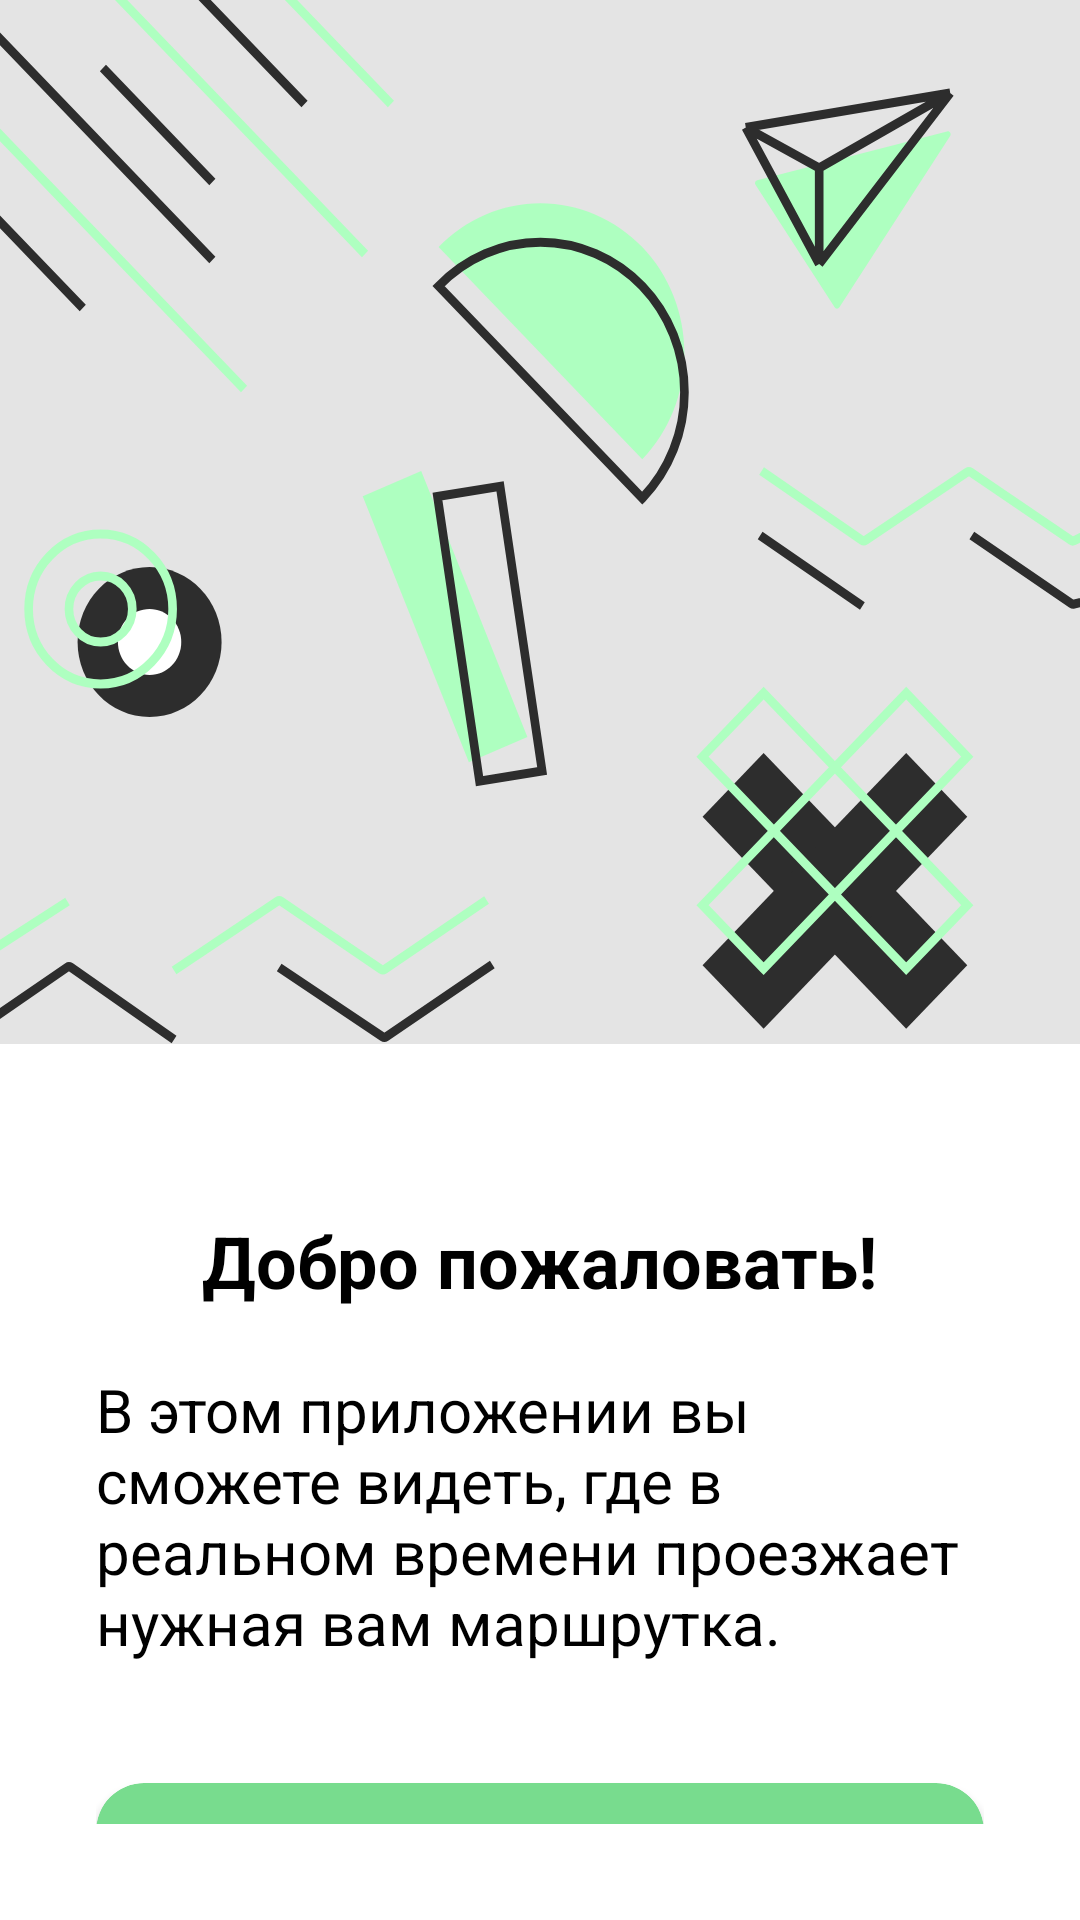

Here is an Android app screen rendered from its layout file. Give the layout XML and the strings, colors and styles it references.
<!-- AndroidManifest.xml: application theme Theme.KBway -->
<!-- res/layout/user_first_screen.xml -->
<?xml version="1.0" encoding="utf-8"?>
<LinearLayout xmlns:android="http://schemas.android.com/apk/res/android"
    xmlns:app="http://schemas.android.com/apk/res-auto"
    android:layout_width="match_parent"
    android:layout_height="match_parent"
    android:background="@color/white"
    android:orientation="vertical">

    <ImageView
        android:id="@+id/line4ImageView"
        android:layout_width="match_parent"
        android:layout_height="wrap_content"
        android:layout_gravity="start"
        android:layout_marginTop="0dp"
        android:layout_marginBottom="16dp"
        android:background="@color/dark_white"
        android:contentDescription="@string/division_line"
        android:scaleType="fitXY"
        android:src="@drawable/ic_main_screen_lines" />

    <LinearLayout
        android:layout_width="match_parent"
        android:layout_height="match_parent"
        android:background="@color/white"
        android:orientation="vertical"
        android:paddingHorizontal="32dp"
        android:paddingBottom="32dp">


        <TextView
            android:id="@+id/welcomeTextView"
            android:layout_width="wrap_content"
            android:layout_height="wrap_content"
            android:layout_gravity="center"
            android:layout_marginTop="40dp"
            android:layout_marginBottom="20dp"
            android:text="@string/welcome"
            android:textColor="@color/black"
            android:textSize="24sp"
            android:textStyle="bold" />

        <TextView
            android:id="@+id/settingsTextView"
            android:layout_width="match_parent"
            android:layout_height="wrap_content"
            android:layout_gravity="center"
            android:layout_marginBottom="40dp"
            android:text="@string/welcome_description"
            android:textColor="@color/black"
            android:textSize="20sp" />

        <androidx.cardview.widget.CardView
            android:id="@+id/startUserCardView"
            android:layout_width="match_parent"
            android:layout_height="84dp"
            android:background="@color/light_green"
            android:backgroundTint="@color/light_green"
            android:gravity="center"
            app:cardCornerRadius="16dp">

            <TextView
                android:id="@+id/startUserTextView"
                android:layout_width="match_parent"
                android:layout_height="match_parent"
                android:gravity="center"
                android:text="@string/start"
                android:textColor="@color/white"
                android:textSize="24sp" />
        </androidx.cardview.widget.CardView>

    </LinearLayout>
</LinearLayout>
<!-- resources referenced by this layout -->
<resources>
  <color name="black">#FF000000</color>
  <color name="dark_white">#E4E4E4</color>
  <color name="light_green">#78DC8E</color>
  <color name="white">#FFFFFFFF</color>
  <!-- drawable ic_main_screen_lines: vector/xml drawable (drawable-v24, 3315 chars, omitted) -->
  <string name="division_line">Division line</string>
  <string name="start">Начать</string>
  <string name="welcome">Добро пожаловать!</string>
  <string name="welcome_description">В этом приложении вы сможете видеть, где в реальном времени проезжает нужная вам маршрутка.</string>
  <style name="Theme.KBway" parent="Theme.MaterialComponents.DayNight.NoActionBar">
          
          <item name="colorPrimary">@color/purple_500</item>
          <item name="colorPrimaryVariant">@color/purple_700</item>
          <item name="colorOnPrimary">@color/white</item>
          
          <item name="colorSecondary">@color/teal_200</item>
          <item name="colorSecondaryVariant">@color/teal_700</item>
          <item name="colorOnSecondary">@color/black</item>
          
          <item name="android:statusBarColor" tools:targetApi="l">?attr/colorPrimaryVariant</item>
          
      </style>
  <color name="purple_500">#FF6200EE</color>
  <color name="purple_700">#FF3700B3</color>
  <color name="teal_200">#FF03DAC5</color>
  <color name="teal_700">#FF018786</color>
</resources>
